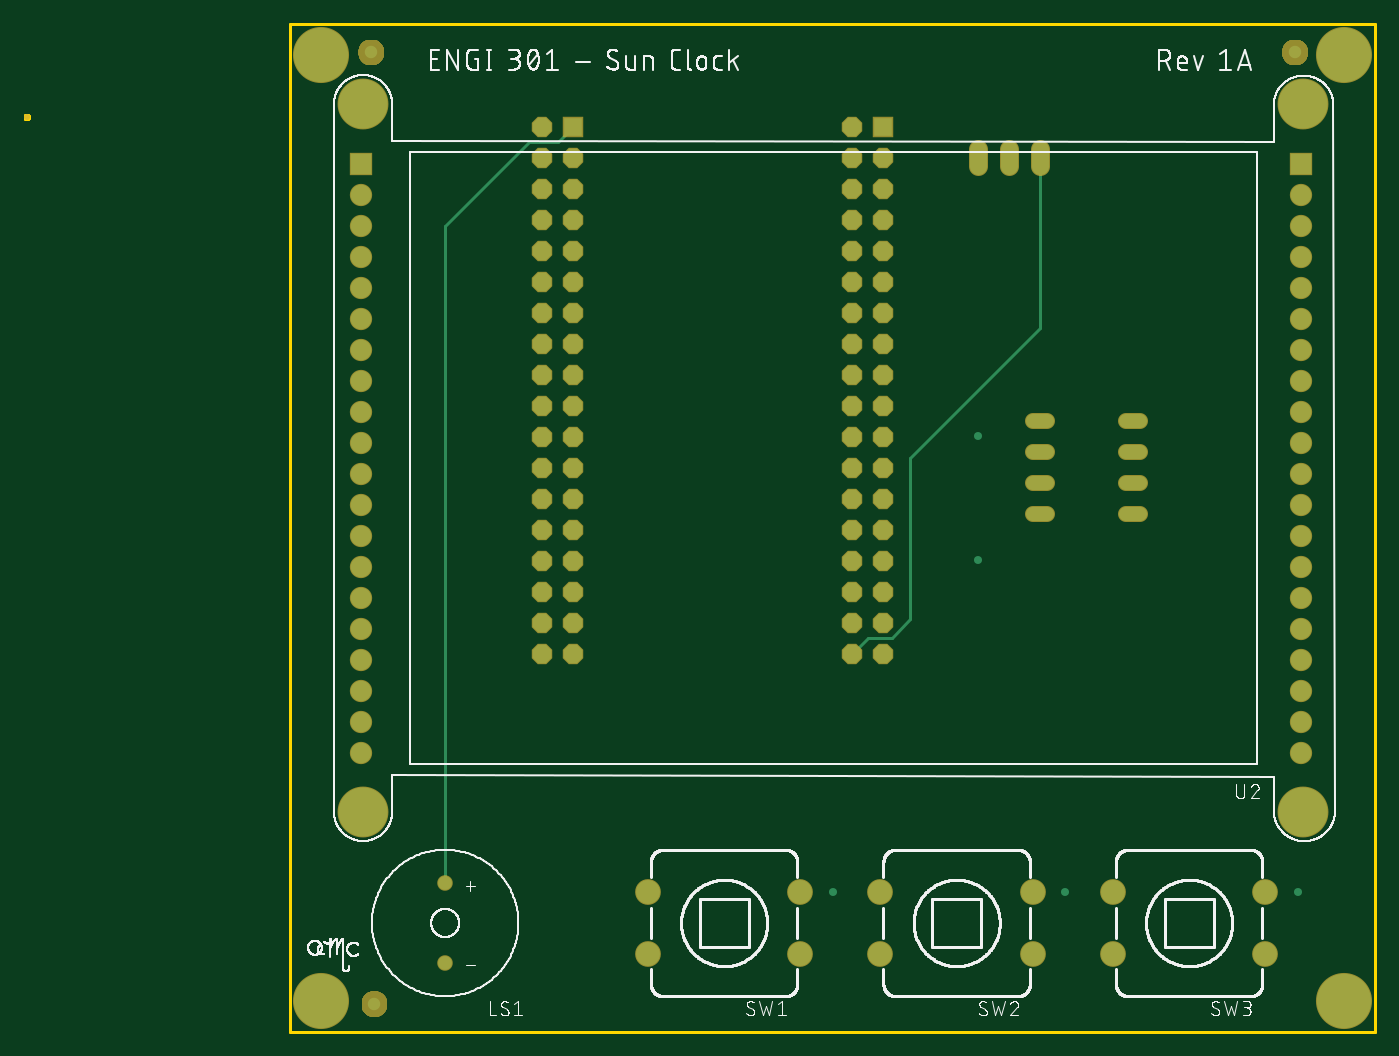
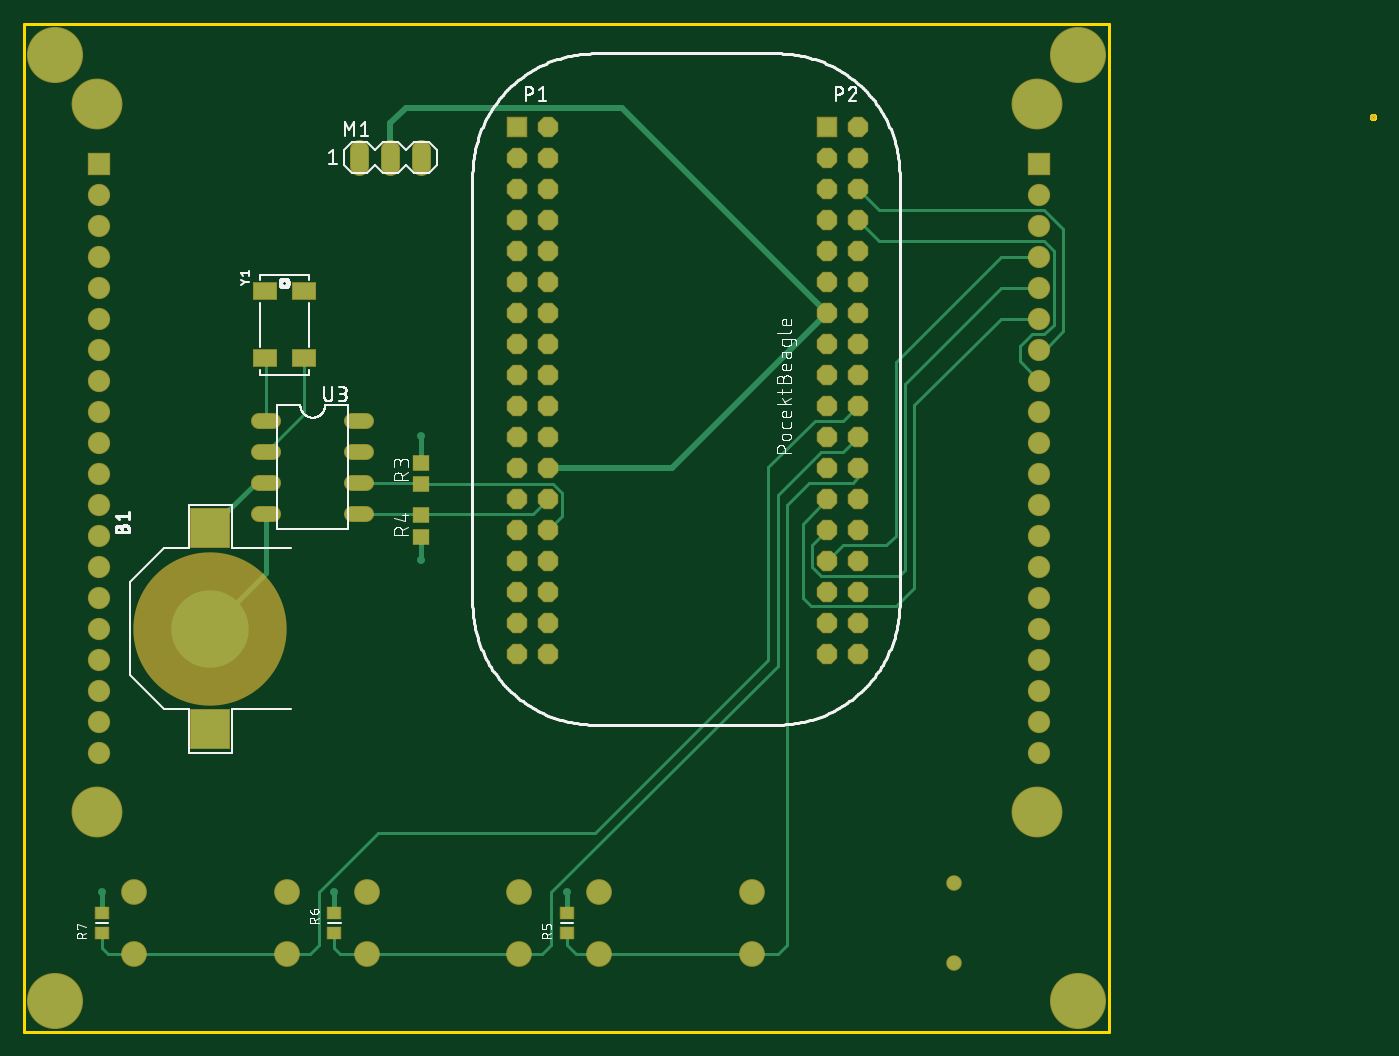
Circuit board: 8 layer files. Board 110.7 x 82.5 mm.
- bottom_copper: copper_bottom_l4.gbr (7419 bytes)
- top_copper: copper_top_l1.gbr (3925 bytes)
- outline: profile.gbr (879 bytes)
- bottom_silk: silkscreen_bottom.gbr (65723 bytes)
- top_silk: silkscreen_top.gbr (116326 bytes)
- bottom_mask: soldermask_bottom.gbr (3930 bytes)
- top_mask: soldermask_top.gbr (17410 bytes)
- paste: solderpaste_bottom.gbr (578 bytes)

=== bottom_copper: copper_bottom_l4.gbr (7419 bytes, source omitted) ===
=== top_copper: copper_top_l1.gbr ===
G04 EAGLE Gerber RS-274X export*
G75*
%MOMM*%
%FSLAX34Y34*%
%LPD*%
%INTop Copper*%
%IPPOS*%
%AMOC8*
5,1,8,0,0,1.08239X$1,22.5*%
G01*
%ADD10C,1.120000*%
%ADD11C,1.422400*%
%ADD12C,1.960000*%
%ADD13R,1.524000X1.524000*%
%ADD14P,1.649562X8X292.500000*%
%ADD15R,1.676400X1.676400*%
%ADD16C,1.676400*%
%ADD17C,4.016000*%
%ADD18C,1.137919*%
%ADD19C,1.016000*%
%ADD20C,4.445000*%
%ADD21C,0.654800*%
%ADD22C,0.254000*%


D10*
X127000Y56400D03*
X127000Y121400D03*
D11*
X614680Y709168D02*
X614680Y723392D01*
X589280Y723392D02*
X589280Y709168D01*
X563880Y709168D02*
X563880Y723392D01*
D12*
X293100Y63900D03*
X293100Y113900D03*
X418100Y113900D03*
X418100Y63900D03*
X483600Y63900D03*
X483600Y113900D03*
X608600Y113900D03*
X608600Y63900D03*
X674100Y63900D03*
X674100Y113900D03*
X799100Y113900D03*
X799100Y63900D03*
D13*
X485400Y741000D03*
D14*
X460000Y741000D03*
X485400Y715600D03*
X460000Y715600D03*
X485400Y690200D03*
X460000Y690200D03*
X485400Y664800D03*
X460000Y664800D03*
X485400Y639400D03*
X460000Y639400D03*
X485400Y614000D03*
X460000Y614000D03*
X485400Y588600D03*
X460000Y588600D03*
X485400Y563200D03*
X460000Y563200D03*
X485400Y537800D03*
X460000Y537800D03*
X485400Y512400D03*
X460000Y512400D03*
X485400Y487000D03*
X460000Y487000D03*
X485400Y461600D03*
X460000Y461600D03*
X485400Y436200D03*
X460000Y436200D03*
X485400Y410800D03*
X460000Y410800D03*
X485400Y385400D03*
X460000Y385400D03*
X485400Y360000D03*
X460000Y360000D03*
X485400Y334600D03*
X460000Y334600D03*
X485400Y309200D03*
X460000Y309200D03*
D13*
X231400Y741000D03*
D14*
X206000Y741000D03*
X231400Y715600D03*
X206000Y715600D03*
X231400Y690200D03*
X206000Y690200D03*
X231400Y664800D03*
X206000Y664800D03*
X231400Y639400D03*
X206000Y639400D03*
X231400Y614000D03*
X206000Y614000D03*
X231400Y588600D03*
X206000Y588600D03*
X231400Y563200D03*
X206000Y563200D03*
X231400Y537800D03*
X206000Y537800D03*
X231400Y512400D03*
X206000Y512400D03*
X231400Y487000D03*
X206000Y487000D03*
X231400Y461600D03*
X206000Y461600D03*
X231400Y436200D03*
X206000Y436200D03*
X231400Y410800D03*
X206000Y410800D03*
X231400Y385400D03*
X206000Y385400D03*
X231400Y360000D03*
X206000Y360000D03*
X231400Y334600D03*
X206000Y334600D03*
X231400Y309200D03*
X206000Y309200D03*
D15*
X828040Y711200D03*
D16*
X828040Y685800D03*
X828040Y660400D03*
X828040Y635000D03*
X828040Y609600D03*
X828040Y584200D03*
X828040Y558800D03*
X828040Y533400D03*
X828040Y508000D03*
X828040Y482600D03*
X828040Y457200D03*
X828040Y431800D03*
X828040Y406400D03*
X828040Y381000D03*
X828040Y355600D03*
X828040Y330200D03*
X828040Y304800D03*
X828040Y279400D03*
X828040Y254000D03*
X828040Y228600D03*
D15*
X58040Y711200D03*
D16*
X58040Y685800D03*
X58040Y660400D03*
X58040Y635000D03*
X58040Y609600D03*
X58040Y584200D03*
X58040Y558800D03*
X58040Y533400D03*
X58040Y508000D03*
X58040Y482600D03*
X58040Y457200D03*
X58040Y431800D03*
X58040Y406400D03*
X58040Y381000D03*
X58040Y355600D03*
X58040Y330200D03*
X58040Y304800D03*
X58040Y279400D03*
X58040Y254000D03*
X58040Y228600D03*
D17*
X829740Y759900D03*
X829740Y179900D03*
X59740Y759900D03*
X59740Y179900D03*
D18*
X685190Y500380D02*
X696570Y500380D01*
X696570Y474980D02*
X685190Y474980D01*
X620370Y474980D02*
X608990Y474980D01*
X608990Y500380D02*
X620370Y500380D01*
X685190Y449580D02*
X696570Y449580D01*
X696570Y424180D02*
X685190Y424180D01*
X620370Y449580D02*
X608990Y449580D01*
X608990Y424180D02*
X620370Y424180D01*
D19*
X66040Y802640D03*
X822960Y802640D03*
X68580Y22860D03*
D20*
X25400Y800100D03*
X863600Y800100D03*
X25400Y25400D03*
X863600Y25400D03*
D21*
X444500Y114300D03*
X635000Y114300D03*
X825500Y114300D03*
X563880Y487680D03*
X563880Y386080D03*
D22*
X219380Y728980D02*
X231400Y741000D01*
X219380Y728980D02*
X195580Y728980D01*
X127000Y660400D01*
X127000Y121400D01*
X614680Y576580D02*
X614680Y716280D01*
X614680Y576580D02*
X508000Y469900D01*
X508000Y337820D02*
X492760Y322580D01*
X473380Y322580D02*
X460000Y309200D01*
X508000Y337820D02*
X508000Y469900D01*
X492760Y322580D02*
X473380Y322580D01*
M02*

=== outline: profile.gbr ===
G04 EAGLE Gerber RS-274X export*
G75*
%MOMM*%
%FSLAX34Y34*%
%LPD*%
%IN*%
%IPPOS*%
%AMOC8*
5,1,8,0,0,1.08239X$1,22.5*%
G01*
%ADD10C,0.254000*%


D10*
X0Y0D02*
X889000Y0D01*
X889000Y825500D01*
X0Y825500D01*
X0Y0D01*
X-214150Y749128D02*
X-214217Y748790D01*
X-214349Y748471D01*
X-214541Y748184D01*
X-214784Y747941D01*
X-215071Y747749D01*
X-215390Y747617D01*
X-215728Y747550D01*
X-216072Y747550D01*
X-216410Y747617D01*
X-216729Y747749D01*
X-217016Y747941D01*
X-217259Y748184D01*
X-217451Y748471D01*
X-217583Y748790D01*
X-217650Y749128D01*
X-217650Y749472D01*
X-217583Y749810D01*
X-217451Y750129D01*
X-217259Y750416D01*
X-217016Y750659D01*
X-216729Y750851D01*
X-216410Y750983D01*
X-216072Y751050D01*
X-215728Y751050D01*
X-215390Y750983D01*
X-215071Y750851D01*
X-214784Y750659D01*
X-214541Y750416D01*
X-214349Y750129D01*
X-214217Y749810D01*
X-214150Y749472D01*
X-214150Y749128D01*
M02*

=== bottom_silk: silkscreen_bottom.gbr (65723 bytes, source omitted) ===
=== top_silk: silkscreen_top.gbr (116326 bytes, source omitted) ===
=== bottom_mask: soldermask_bottom.gbr ===
G04 EAGLE Gerber RS-274X export*
G75*
%MOMM*%
%FSLAX34Y34*%
%LPD*%
%INSoldermask Bottom*%
%IPPOS*%
%AMOC8*
5,1,8,0,0,1.08239X$1,22.5*%
G01*
%ADD10C,0.502400*%
%ADD11C,1.272400*%
%ADD12C,1.574800*%
%ADD13R,1.422400X1.295400*%
%ADD14R,1.183641X1.102359*%
%ADD15C,2.112400*%
%ADD16R,1.676400X1.676400*%
%ADD17P,1.814519X8X292.500000*%
%ADD18R,1.828800X1.828800*%
%ADD19C,1.828800*%
%ADD20C,4.168400*%
%ADD21C,1.290319*%
%ADD22C,12.564231*%
%ADD23R,3.352400X3.352400*%
%ADD24C,6.502400*%
%ADD25R,2.052400X1.452400*%
%ADD26C,4.597400*%


D10*
X-215900Y749300D03*
D11*
X127000Y56400D03*
X127000Y121400D03*
D12*
X614680Y709168D02*
X614680Y723392D01*
X589280Y723392D02*
X589280Y709168D01*
X563880Y709168D02*
X563880Y723392D01*
D13*
X563880Y466090D03*
X563880Y448310D03*
X563880Y405130D03*
X563880Y422910D03*
D14*
X444500Y80899D03*
X444500Y96901D03*
X635000Y80899D03*
X635000Y96901D03*
X825500Y80899D03*
X825500Y96901D03*
D15*
X293100Y63900D03*
X293100Y113900D03*
X418100Y113900D03*
X418100Y63900D03*
X483600Y63900D03*
X483600Y113900D03*
X608600Y113900D03*
X608600Y63900D03*
X674100Y63900D03*
X674100Y113900D03*
X799100Y113900D03*
X799100Y63900D03*
D16*
X485400Y741000D03*
D17*
X460000Y741000D03*
X485400Y715600D03*
X460000Y715600D03*
X485400Y690200D03*
X460000Y690200D03*
X485400Y664800D03*
X460000Y664800D03*
X485400Y639400D03*
X460000Y639400D03*
X485400Y614000D03*
X460000Y614000D03*
X485400Y588600D03*
X460000Y588600D03*
X485400Y563200D03*
X460000Y563200D03*
X485400Y537800D03*
X460000Y537800D03*
X485400Y512400D03*
X460000Y512400D03*
X485400Y487000D03*
X460000Y487000D03*
X485400Y461600D03*
X460000Y461600D03*
X485400Y436200D03*
X460000Y436200D03*
X485400Y410800D03*
X460000Y410800D03*
X485400Y385400D03*
X460000Y385400D03*
X485400Y360000D03*
X460000Y360000D03*
X485400Y334600D03*
X460000Y334600D03*
X485400Y309200D03*
X460000Y309200D03*
D16*
X231400Y741000D03*
D17*
X206000Y741000D03*
X231400Y715600D03*
X206000Y715600D03*
X231400Y690200D03*
X206000Y690200D03*
X231400Y664800D03*
X206000Y664800D03*
X231400Y639400D03*
X206000Y639400D03*
X231400Y614000D03*
X206000Y614000D03*
X231400Y588600D03*
X206000Y588600D03*
X231400Y563200D03*
X206000Y563200D03*
X231400Y537800D03*
X206000Y537800D03*
X231400Y512400D03*
X206000Y512400D03*
X231400Y487000D03*
X206000Y487000D03*
X231400Y461600D03*
X206000Y461600D03*
X231400Y436200D03*
X206000Y436200D03*
X231400Y410800D03*
X206000Y410800D03*
X231400Y385400D03*
X206000Y385400D03*
X231400Y360000D03*
X206000Y360000D03*
X231400Y334600D03*
X206000Y334600D03*
X231400Y309200D03*
X206000Y309200D03*
D18*
X828040Y711200D03*
D19*
X828040Y685800D03*
X828040Y660400D03*
X828040Y635000D03*
X828040Y609600D03*
X828040Y584200D03*
X828040Y558800D03*
X828040Y533400D03*
X828040Y508000D03*
X828040Y482600D03*
X828040Y457200D03*
X828040Y431800D03*
X828040Y406400D03*
X828040Y381000D03*
X828040Y355600D03*
X828040Y330200D03*
X828040Y304800D03*
X828040Y279400D03*
X828040Y254000D03*
X828040Y228600D03*
D18*
X58040Y711200D03*
D19*
X58040Y685800D03*
X58040Y660400D03*
X58040Y635000D03*
X58040Y609600D03*
X58040Y584200D03*
X58040Y558800D03*
X58040Y533400D03*
X58040Y508000D03*
X58040Y482600D03*
X58040Y457200D03*
X58040Y431800D03*
X58040Y406400D03*
X58040Y381000D03*
X58040Y355600D03*
X58040Y330200D03*
X58040Y304800D03*
X58040Y279400D03*
X58040Y254000D03*
X58040Y228600D03*
D20*
X829740Y759900D03*
X829740Y179900D03*
X59740Y759900D03*
X59740Y179900D03*
D21*
X685190Y500380D02*
X696570Y500380D01*
X696570Y474980D02*
X685190Y474980D01*
X620370Y474980D02*
X608990Y474980D01*
X608990Y500380D02*
X620370Y500380D01*
X685190Y449580D02*
X696570Y449580D01*
X696570Y424180D02*
X685190Y424180D01*
X620370Y449580D02*
X608990Y449580D01*
X608990Y424180D02*
X620370Y424180D01*
D22*
X736600Y330200D03*
D23*
X736600Y412454D03*
X736600Y247946D03*
D24*
X736600Y330200D03*
D25*
X659640Y551620D03*
X659640Y606620D03*
X691640Y606620D03*
X691640Y551620D03*
D26*
X25400Y800100D03*
X863600Y800100D03*
X25400Y25400D03*
X863600Y25400D03*
M02*

=== top_mask: soldermask_top.gbr (17410 bytes, source omitted) ===
=== paste: solderpaste_bottom.gbr ===
G04 EAGLE Gerber RS-274X export*
G75*
%MOMM*%
%FSLAX34Y34*%
%LPD*%
%INSolderpaste Bottom*%
%IPPOS*%
%AMOC8*
5,1,8,0,0,1.08239X$1,22.5*%
G01*
%ADD10R,1.270000X1.143000*%
%ADD11R,1.031241X0.949959*%
%ADD12R,3.200000X3.200000*%
%ADD13R,1.900000X1.300000*%


D10*
X563880Y466090D03*
X563880Y448310D03*
X563880Y405130D03*
X563880Y422910D03*
D11*
X444500Y80899D03*
X444500Y96901D03*
X635000Y80899D03*
X635000Y96901D03*
X825500Y80899D03*
X825500Y96901D03*
D12*
X736600Y412454D03*
X736600Y247946D03*
D13*
X659640Y551620D03*
X659640Y606620D03*
X691640Y606620D03*
X691640Y551620D03*
M02*

